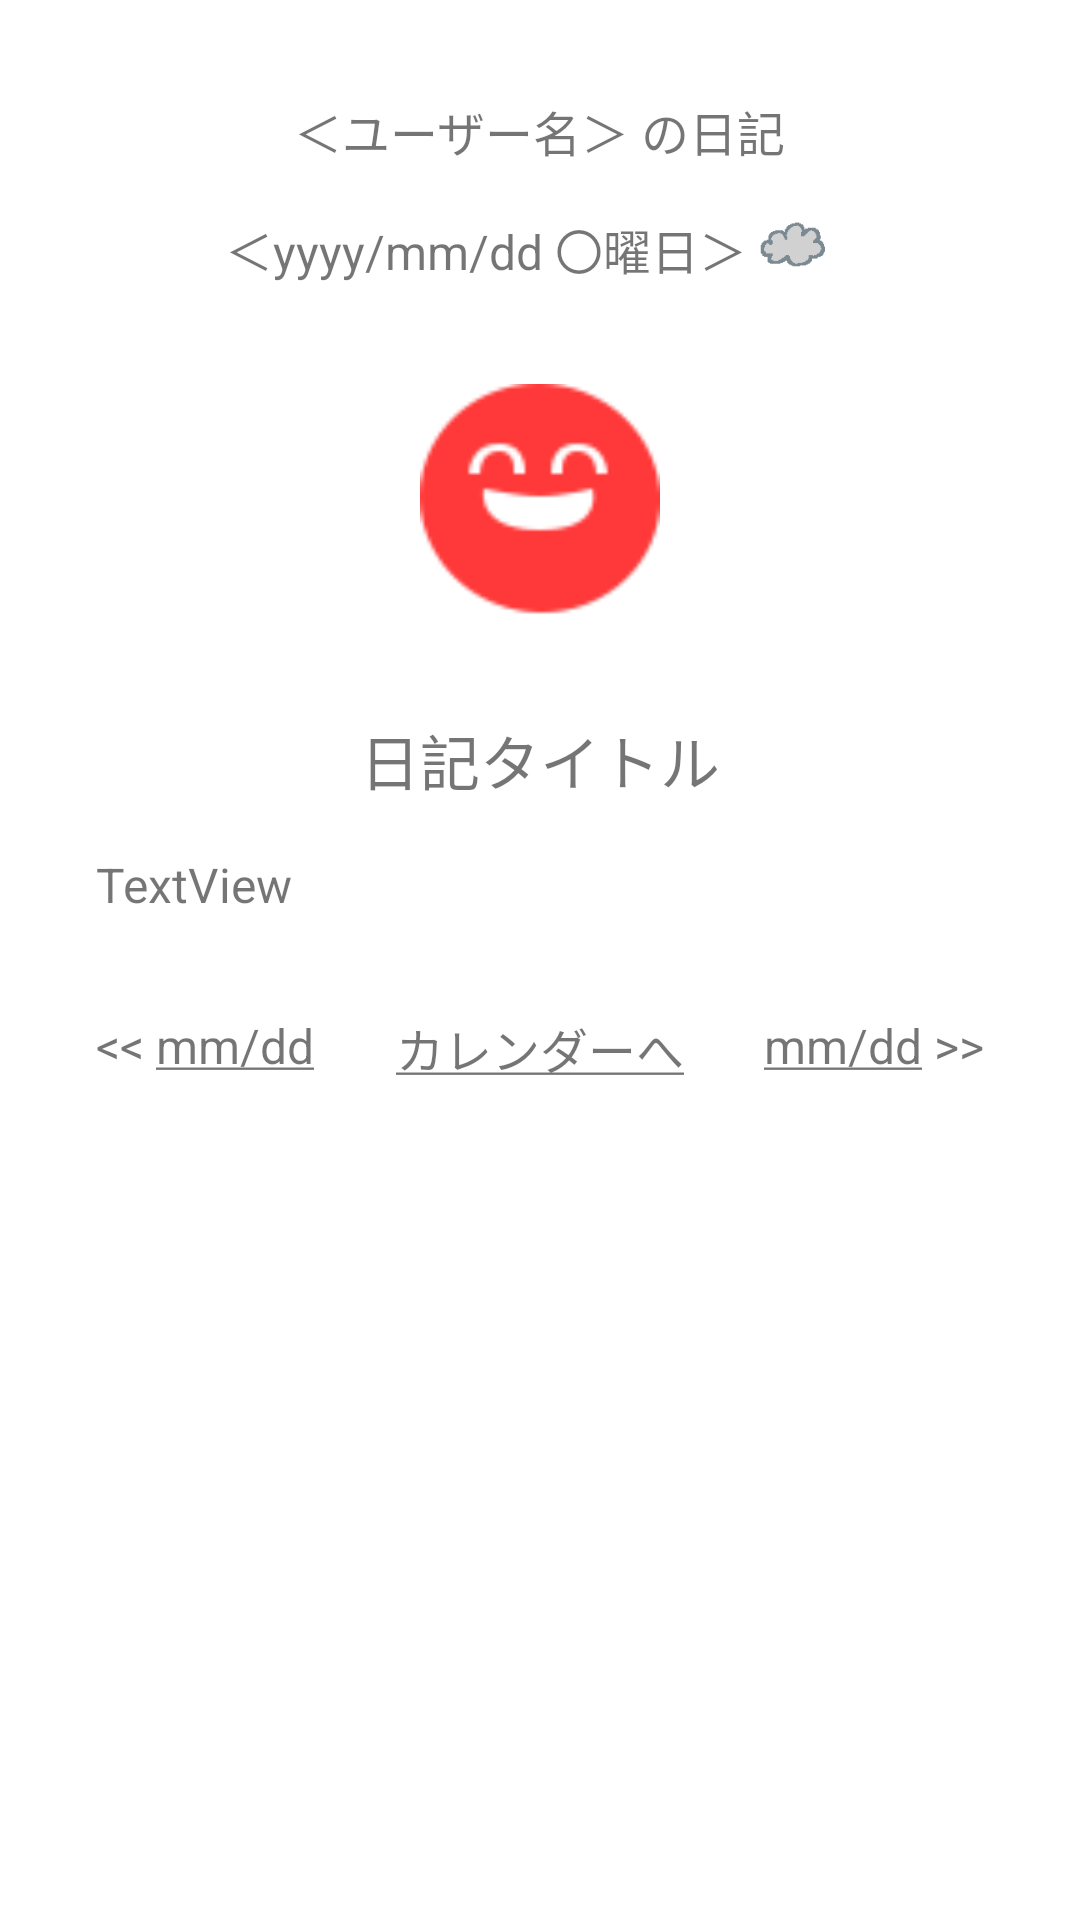

Android layout source for this screen:
<!-- AndroidManifest.xml: application theme Theme.OurDiary -->
<!-- res/layout/fragment_diary.xml -->
<?xml version="1.0" encoding="utf-8"?>
<androidx.constraintlayout.widget.ConstraintLayout xmlns:android="http://schemas.android.com/apk/res/android"
    xmlns:app="http://schemas.android.com/apk/res-auto"
    xmlns:tools="http://schemas.android.com/tools"
    android:id="@+id/frameLayout3"
    android:layout_width="match_parent"
    android:layout_height="match_parent"
    tools:context=".DiaryFragment">

    <TextView
        android:id="@+id/textUser"
        android:layout_width="wrap_content"
        android:layout_height="wrap_content"
        android:layout_marginStart="32dp"
        android:layout_marginTop="32dp"
        android:layout_marginEnd="32dp"
        android:text="@string/textUser"
        android:textSize="16sp"
        app:layout_constraintEnd_toEndOf="parent"
        app:layout_constraintStart_toStartOf="parent"
        app:layout_constraintTop_toTopOf="parent" />

    <TextView
        android:id="@+id/textDate"
        android:layout_width="wrap_content"
        android:layout_height="wrap_content"
        android:layout_marginTop="16dp"
        android:layout_marginEnd="32dp"
        android:text="＜yyyy/mm/dd 〇曜日＞ "
        android:textAlignment="center"
        android:textSize="16sp"
        app:layout_constraintEnd_toEndOf="parent"
        app:layout_constraintStart_toStartOf="parent"
        app:layout_constraintTop_toBottomOf="@+id/textUser" />

    <ImageView
        android:id="@+id/imageFeeling"
        android:layout_width="80dp"
        android:layout_height="80dp"
        android:layout_marginStart="32dp"
        android:layout_marginTop="32dp"
        android:layout_marginEnd="32dp"
        android:scaleType="fitCenter"
        android:src="@drawable/happy"
        app:layout_constraintEnd_toEndOf="parent"
        app:layout_constraintStart_toStartOf="parent"
        app:layout_constraintTop_toBottomOf="@+id/textDate" />

    <TextView
        android:id="@+id/textTitle"
        android:layout_width="wrap_content"
        android:layout_height="wrap_content"
        android:layout_marginStart="32dp"
        android:layout_marginTop="32dp"
        android:layout_marginEnd="32dp"
        android:text="日記タイトル"
        android:textSize="20sp"
        app:layout_constraintEnd_toEndOf="parent"
        app:layout_constraintStart_toStartOf="parent"
        app:layout_constraintTop_toBottomOf="@+id/imageFeeling" />

    <TextView
        android:id="@+id/textSentence"
        android:layout_width="0dp"
        android:layout_height="wrap_content"
        android:layout_marginStart="32dp"
        android:layout_marginTop="16dp"
        android:layout_marginEnd="32dp"
        android:text="TextView"
        android:textSize="16sp"
        app:layout_constraintEnd_toEndOf="parent"
        app:layout_constraintStart_toStartOf="parent"
        app:layout_constraintTop_toBottomOf="@+id/textTitle" />

    <TextView
        android:id="@+id/textGoToCalendar"
        android:layout_width="wrap_content"
        android:layout_height="wrap_content"
        android:layout_marginStart="32dp"
        android:layout_marginTop="32dp"
        android:layout_marginEnd="32dp"
        android:text="@string/textGoToCalendar"
        android:textSize="16sp"
        app:layout_constraintEnd_toEndOf="parent"
        app:layout_constraintStart_toStartOf="parent"
        app:layout_constraintTop_toBottomOf="@+id/textSentence" />

    <TextView
        android:id="@+id/textPrev"
        android:layout_width="0dp"
        android:layout_height="wrap_content"
        android:layout_marginStart="32dp"
        android:text="@string/textPrev"
        android:textSize="16sp"
        app:layout_constraintEnd_toStartOf="@+id/textGoToCalendar"
        app:layout_constraintStart_toStartOf="parent"
        app:layout_constraintTop_toTopOf="@+id/textGoToCalendar" />

    <TextView
        android:id="@+id/textNext"
        android:layout_width="0dp"
        android:layout_height="wrap_content"
        android:layout_marginEnd="32dp"
        android:text="@string/textNext"
        android:textAlignment="viewEnd"
        android:textSize="16sp"
        app:layout_constraintEnd_toEndOf="parent"
        app:layout_constraintStart_toEndOf="@+id/textGoToCalendar"
        app:layout_constraintTop_toTopOf="@+id/textGoToCalendar" />

    <ImageView
        android:id="@+id/imageView5"
        android:layout_width="30dp"
        android:layout_height="20dp"
        android:layout_marginTop="16dp"
        android:scaleType="fitStart"
        android:src="@drawable/cloudy"
        app:layout_constraintStart_toEndOf="@+id/textDate"
        app:layout_constraintTop_toBottomOf="@+id/textUser" />

</androidx.constraintlayout.widget.ConstraintLayout>
<!-- resources referenced by this layout -->
<resources>
  <!-- drawable cloudy: png bitmap (drawable, 1654 bytes) -->
  <!-- drawable happy: png bitmap (drawable, 2604 bytes) -->
  <string name="textGoToCalendar"><u>カレンダーへ</u></string>
  <string name="textNext"><u>mm/dd</u> &gt;&gt;</string>
  <string name="textPrev">&lt;&lt; <u>mm/dd</u></string>
  <string name="textUser">＜ユーザー名＞ の日記</string>
  <style name="Theme.OurDiary" parent="Theme.MaterialComponents.DayNight.DarkActionBar">
          
          <item name="colorPrimary">@color/purple_500</item>
          <item name="colorPrimaryVariant">@color/purple_700</item>
          <item name="colorOnPrimary">@color/white</item>
          
          <item name="colorSecondary">@color/teal_200</item>
          <item name="colorSecondaryVariant">@color/teal_700</item>
          <item name="colorOnSecondary">@color/black</item>
          
          <item name="android:statusBarColor" tools:targetApi="l">?attr/colorPrimaryVariant</item>
          
      </style>
  <color name="purple_500">#FF6200EE</color>
  <color name="purple_700">#FF3700B3</color>
  <color name="white">#FFFFFFFF</color>
  <color name="teal_200">#FF03DAC5</color>
  <color name="teal_700">#FF018786</color>
  <color name="black">#FF000000</color>
</resources>
